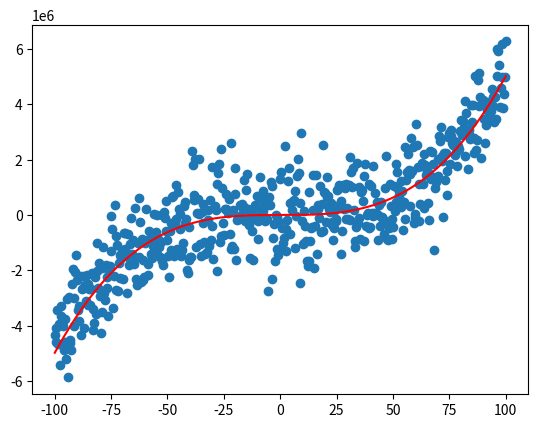

Write the Python code that produced this figure. (Note: this script raises an exception after producing the figure.)
import matplotlib.pyplot as plt
import numpy as np

# Problemas lineares - Regressão Linear

# Equações Normais - Mínimos quadrados

x = np.linspace(-100, 100, 550)
y = 5 * x**3 + 2 * x**2 + 3 * x

noise = 1e6 * np.random.normal(size=len(x))
y2 = y + noise

plt.scatter(x, y2)
plt.plot(x, y, "r")
plt.savefig("imgs/NorEq.png")
plt.close()

A = np.array([x**3, x**2, x, np.ones(len(x))]).T
# print(A.shape)

# Vamos resolver o sistema de equações normais

C = np.linalg.pinv(A.T @ A) @ A.T @ y2  # Pseúdo inversa
# print(C)

y_prev = C[0] * x**3 + C[1] * x**2 + C[2] * x + C[3]
plt.scatter(x, y2, color="hotpink")
plt.plot(x, y, "y", label="Original")
plt.plot(x, y_prev, "k", label="Previsto")
plt.legend()
plt.savefig("imgs/NorEq_prev.png")
plt.close()
